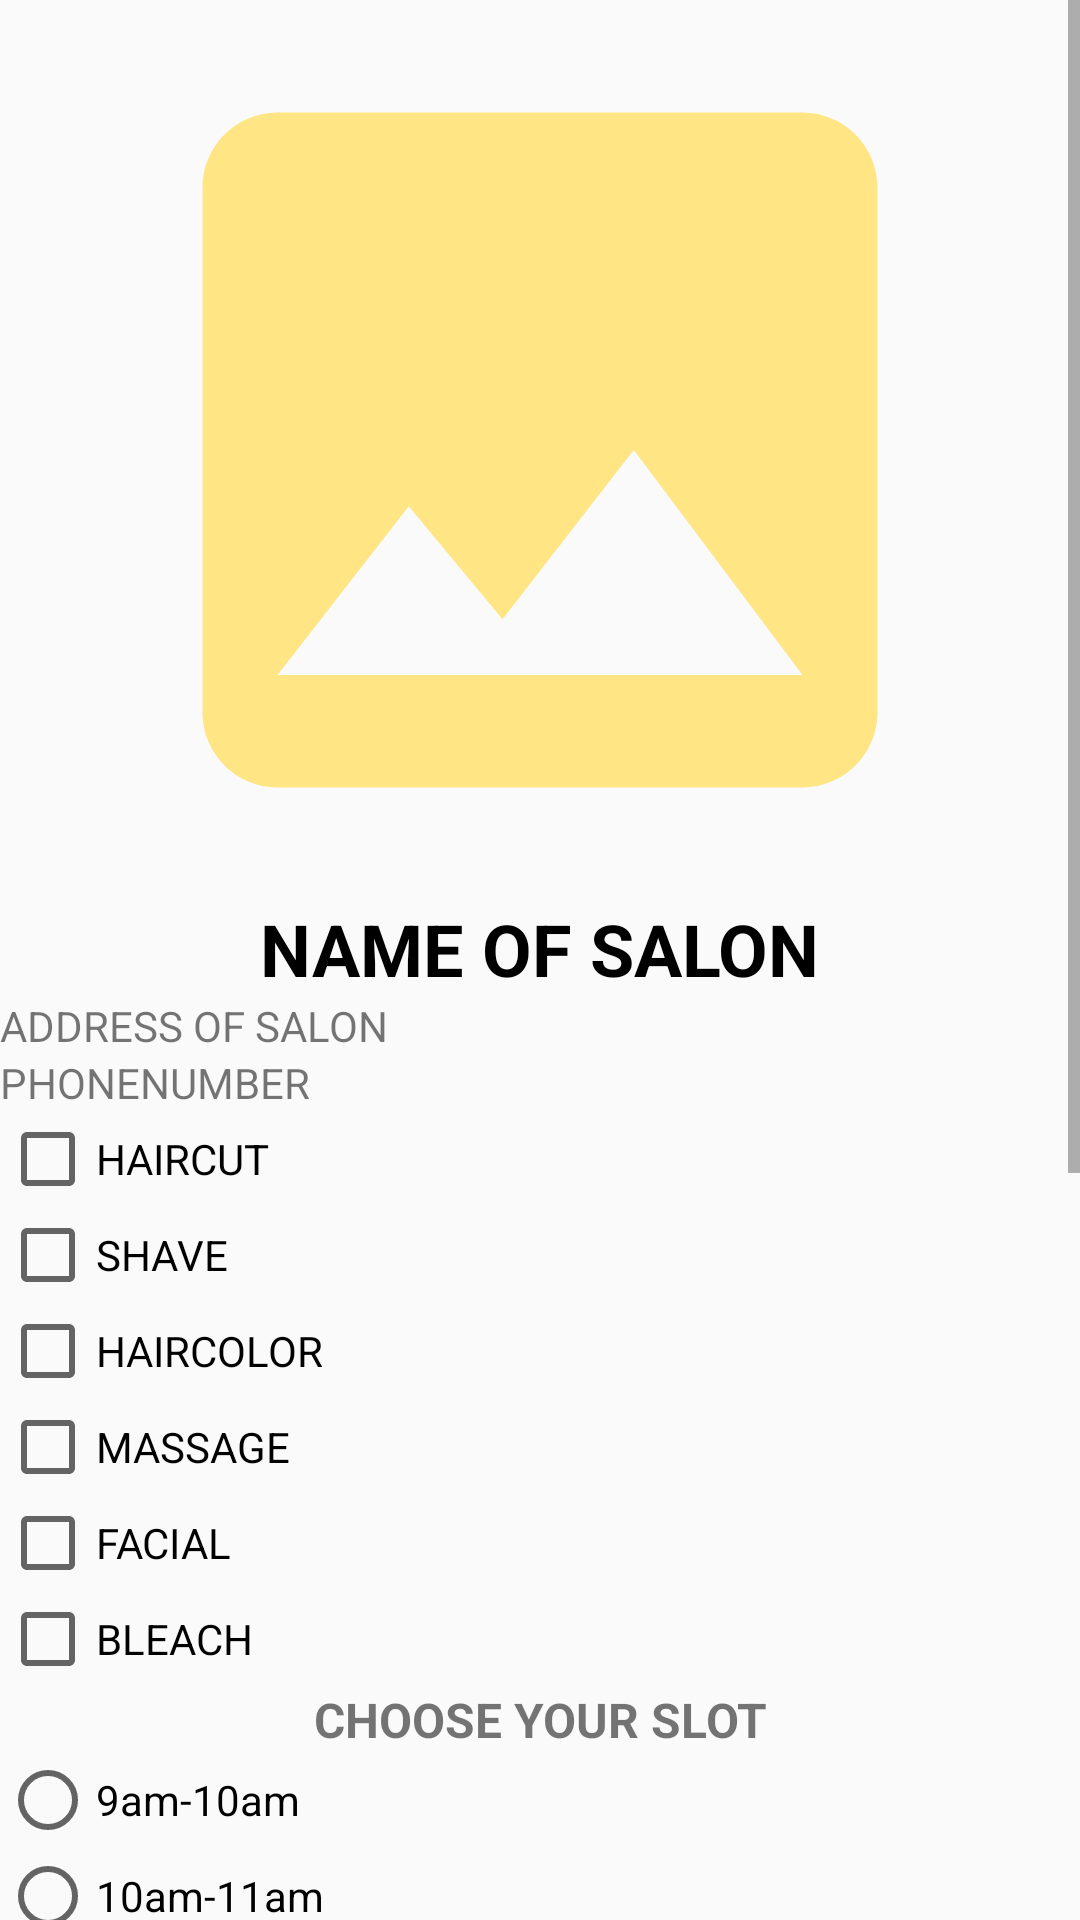

Reconstruct the res/layout file that produces this screen, plus the resources it refers to.
<!-- AndroidManifest.xml: application theme AppTheme -->
<!-- res/layout/fragment_salon_detail.xml -->
<?xml version="1.0" encoding="utf-8"?>
<ScrollView xmlns:android="http://schemas.android.com/apk/res/android"
    xmlns:tools="http://schemas.android.com/tools"
    android:layout_width="match_parent"
    android:layout_margin="8dp"
    android:layout_height="match_parent"
    tools:context=".Salon_detail">

    <LinearLayout
        android:id="@+id/salon_detail_layout"
        android:layout_width="match_parent"
        android:layout_height="match_parent"
        android:orientation="vertical">

        <ImageView
            android:id="@+id/salon_imageView"
            android:layout_width="300dp"
            android:layout_height="300dp"
            android:scaleType="fitXY"
            android:background="@drawable/ic_image_black_24dp"
            android:layout_gravity="center_horizontal" />

        <TextView
            android:id="@+id/salon_info_name"
            android:textAllCaps="true"
            android:textColor="#000000"
            android:layout_width="wrap_content"
            android:layout_height="wrap_content"
            android:text="@string/name_of_salon"
            android:textStyle="bold"
            android:textSize="24dp"
            android:layout_gravity="center_horizontal"/>
        <TextView
            android:id="@+id/salon_info_address"
            android:layout_width="match_parent"
            android:layout_height="wrap_content"
            android:text="@string/address_of_salon"/>
        <TextView
            android:id="@+id/salon_info_phonenumber"
            android:layout_width="wrap_content"
            android:layout_height="wrap_content"
            android:text="@string/phone_number"/>

        <LinearLayout
            android:layout_width="match_parent"
            android:layout_height="wrap_content"
            android:orientation="vertical">

            <CheckBox

                android:id="@+id/info_cb_haircut"
                android:layout_width="wrap_content"
                android:layout_height="wrap_content"
                android:text="@string/haircut"/>

            <CheckBox
                android:id="@+id/info_cb_hairspa"
                android:layout_width="match_parent"
                android:layout_height="wrap_content"
                android:text="@string/hairspa" />
            <CheckBox
                android:id="@+id/info_cb_haircolor"
                android:layout_width="match_parent"
                android:layout_height="wrap_content"
                android:text="@string/haircolor" />
            <CheckBox
                android:id="@+id/info_cb_massage"
                android:layout_width="match_parent"
                android:layout_height="wrap_content"
                android:text="@string/massage" />
            <CheckBox
                android:id="@+id/info_cb_facial"
                android:layout_width="match_parent"
                android:layout_height="wrap_content"
                android:text="@string/facial" />
            <CheckBox
                android:id="@+id/info_cb_bleach"
                android:layout_width="match_parent"
                android:layout_height="wrap_content"
                android:text="@string/bleach" />
        </LinearLayout>

        <LinearLayout
            android:layout_width="match_parent"
            android:layout_height="wrap_content"
            android:orientation="vertical">
            <TextView
                android:id="@+id/heading2"
                android:layout_width="match_parent"
                android:layout_height="wrap_content"
                android:gravity="center_horizontal"
                android:textSize="16dp"
                android:textStyle="bold"
                android:text="@string/choose_your_slot"/>


            <RadioGroup
                android:id="@+id/radiogroup"
                android:layout_width="match_parent"
                android:layout_height="wrap_content" >

                <RadioButton
                    android:id="@+id/rb1"
                    android:layout_width="wrap_content"
                    android:layout_height="wrap_content"
                    android:text="@string/time1" />
                <RadioButton
                    android:id="@+id/rb2"
                    android:layout_width="wrap_content"
                    android:layout_height="wrap_content"
                    android:text="@string/time2" />
                <RadioButton
                    android:id="@+id/rb3"
                    android:layout_width="wrap_content"
                    android:layout_height="wrap_content"
                    android:text="@string/time3" />
                <RadioButton
                    android:id="@+id/rb4"
                    android:layout_width="wrap_content"
                    android:layout_height="wrap_content"
                    android:text="@string/time4" />
                <RadioButton
                    android:id="@+id/rb5"
                    android:layout_width="wrap_content"
                    android:layout_height="wrap_content"
                    android:text="@string/time5" />
                <RadioButton
                    android:id="@+id/rb6"
                    android:layout_width="wrap_content"
                    android:layout_height="wrap_content"
                    android:text="@string/time6" />
                <RadioButton
                    android:id="@+id/rb7"
                    android:layout_width="wrap_content"
                    android:layout_height="wrap_content"
                    android:text="@string/time7" />
                <RadioButton
                    android:id="@+id/rb8"
                    android:layout_width="wrap_content"
                    android:layout_height="wrap_content"
                    android:text="@string/time8" />
                <RadioButton
                    android:id="@+id/rb9"
                    android:layout_width="wrap_content"
                    android:layout_height="wrap_content"
                    android:text="@string/time9" />
                <RadioButton
                    android:id="@+id/rb10"
                    android:layout_width="wrap_content"
                    android:layout_height="wrap_content"
                    android:text="@string/time10" />
                <RadioButton
                    android:id="@+id/rb11"
                    android:layout_width="wrap_content"
                    android:layout_height="wrap_content"
                    android:text="@string/time11" />
                <RadioButton
                    android:id="@+id/rb12"
                    android:layout_width="wrap_content"
                    android:layout_height="wrap_content"
                    android:text="8pm-9pm" />
                <RadioButton
                    android:id="@+id/rb13"
                    android:layout_width="wrap_content"
                    android:layout_height="wrap_content"
                    android:text="@string/time13" />

            </RadioGroup>



        </LinearLayout>

        <Button
            android:id="@+id/btn_booknow"
            android:layout_width="wrap_content"
            android:layout_height="wrap_content"
            android:text="@string/book_now"
            android:background="@drawable/buttonstyle"
            android:layout_gravity="right"
            />
    </LinearLayout>

</ScrollView>
<!-- resources referenced by this layout -->
<resources>
  <!-- drawable buttonstyle (drawable) -->
  <?xml version="1.0" encoding="utf-8"?>
  <shape xmlns:android="http://schemas.android.com/apk/res/android"
      android:shape="rectangle">
      <solid android:color="@color/btncolor"/>
      <corners android:radius="8dp"/>
  
  </shape>
  <!-- drawable ic_image_black_24dp (drawable) -->
  <vector android:height="24dp" android:tint="#FFE583"
      android:viewportHeight="24.0" android:viewportWidth="24.0"
      android:width="24dp" xmlns:android="http://schemas.android.com/apk/res/android">
      <path android:fillColor="#FF000000" android:pathData="M21,19V5c0,-1.1 -0.9,-2 -2,-2H5c-1.1,0 -2,0.9 -2,2v14c0,1.1 0.9,2 2,2h14c1.1,0 2,-0.9 2,-2zM8.5,13.5l2.5,3.01L14.5,12l4.5,6H5l3.5,-4.5z"/>
  </vector>
  <string name="address_of_salon">ADDRESS OF SALON</string>
  <string name="bleach">BLEACH</string>
  <string name="book_now">BOOK NOW</string>
  <string name="choose_your_slot">CHOOSE YOUR SLOT</string>
  <string name="facial">FACIAL</string>
  <string name="haircolor">HAIRCOLOR</string>
  <string name="haircut">HAIRCUT</string>
  <string name="hairspa">SHAVE</string>
  <string name="massage">MASSAGE</string>
  <string name="name_of_salon">NAME OF SALON</string>
  <string name="phone_number">PHONENUMBER</string>
  <string name="time1">9am-10am</string>
  <string name="time10">6pm-7pm</string>
  <string name="time11">7pm-8pm</string>
  <string name="time13">9am-10pm</string>
  <string name="time2">10am-11am</string>
  <string name="time3">11am-12pm</string>
  <string name="time4">12pm-1pm</string>
  <string name="time5">1pm-2pm</string>
  <string name="time6">2pm-3pm</string>
  <string name="time7">3pm-4pm</string>
  <string name="time8">4pm-5pm</string>
  <string name="time9">5pm-6pm</string>
  <style name="AppTheme" parent="Theme.AppCompat.Light.DarkActionBar">
          <item name="colorPrimary">@color/colorPrimary</item>
          <item name="colorPrimaryDark">@color/colorPrimaryDark</item>
          <item name="colorAccent">@color/colorAccent</item>
      </style>
  <color name="btncolor">#00bfff</color>
  <color name="colorPrimary">#ffa500</color>
  <color name="colorPrimaryDark">#e59400</color>
  <color name="colorAccent">#ff7500</color>
</resources>
